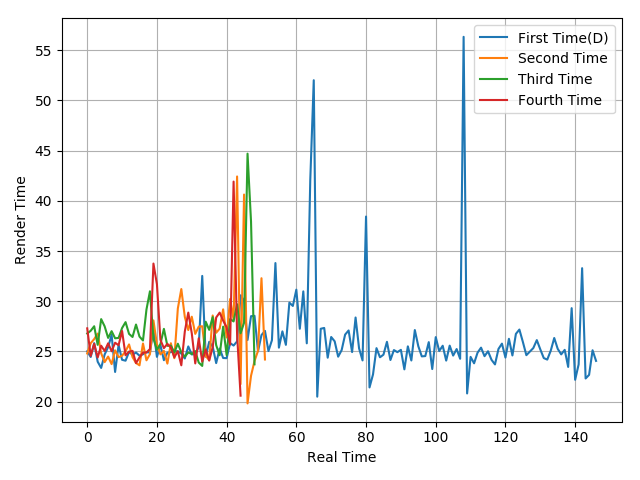

The table this chart was drawn from, first rows:
25.02, 24.45, 25.83, 23.98, 23.36, 24.7, 25.43, 26.66, 22.96, 25.64, 24.17, 24.08, 24.96, 24.68, 24.89, 24.58, 24.72, 24.92, 24.9, 27.17, 24.46, 25.65, 24.13, 24.88
24.8, 25.82, 26.23, 26.78, 24.82, 23.94, 24.49, 23.74, 25.11, 24.44, 24.57, 25.03, 25.7, 24.44, 23.85, 23.62, 25.79, 24.12, 24.73, 28.09, 25.7, 24.71, 25.06, 23.79
26.79, 27.06, 27.51, 25.66, 28.22, 27.5, 26.35, 27.02, 26.31, 26.35, 27.33, 27.92, 26.75, 26.44, 27.68, 26.48, 26.09, 29.18, 30.99, 26.26, 25.18, 25.74, 27.25, 25.56
27.3, 24.56, 25.76, 24.4, 25.57, 25.05, 25.81, 25.02, 25.87, 25.62, 27.04, 24.62, 24.98, 25.06, 23.84, 24.41, 24.88, 24.9, 25.24, 33.75, 31.7, 26.16, 25.33, 25.76
